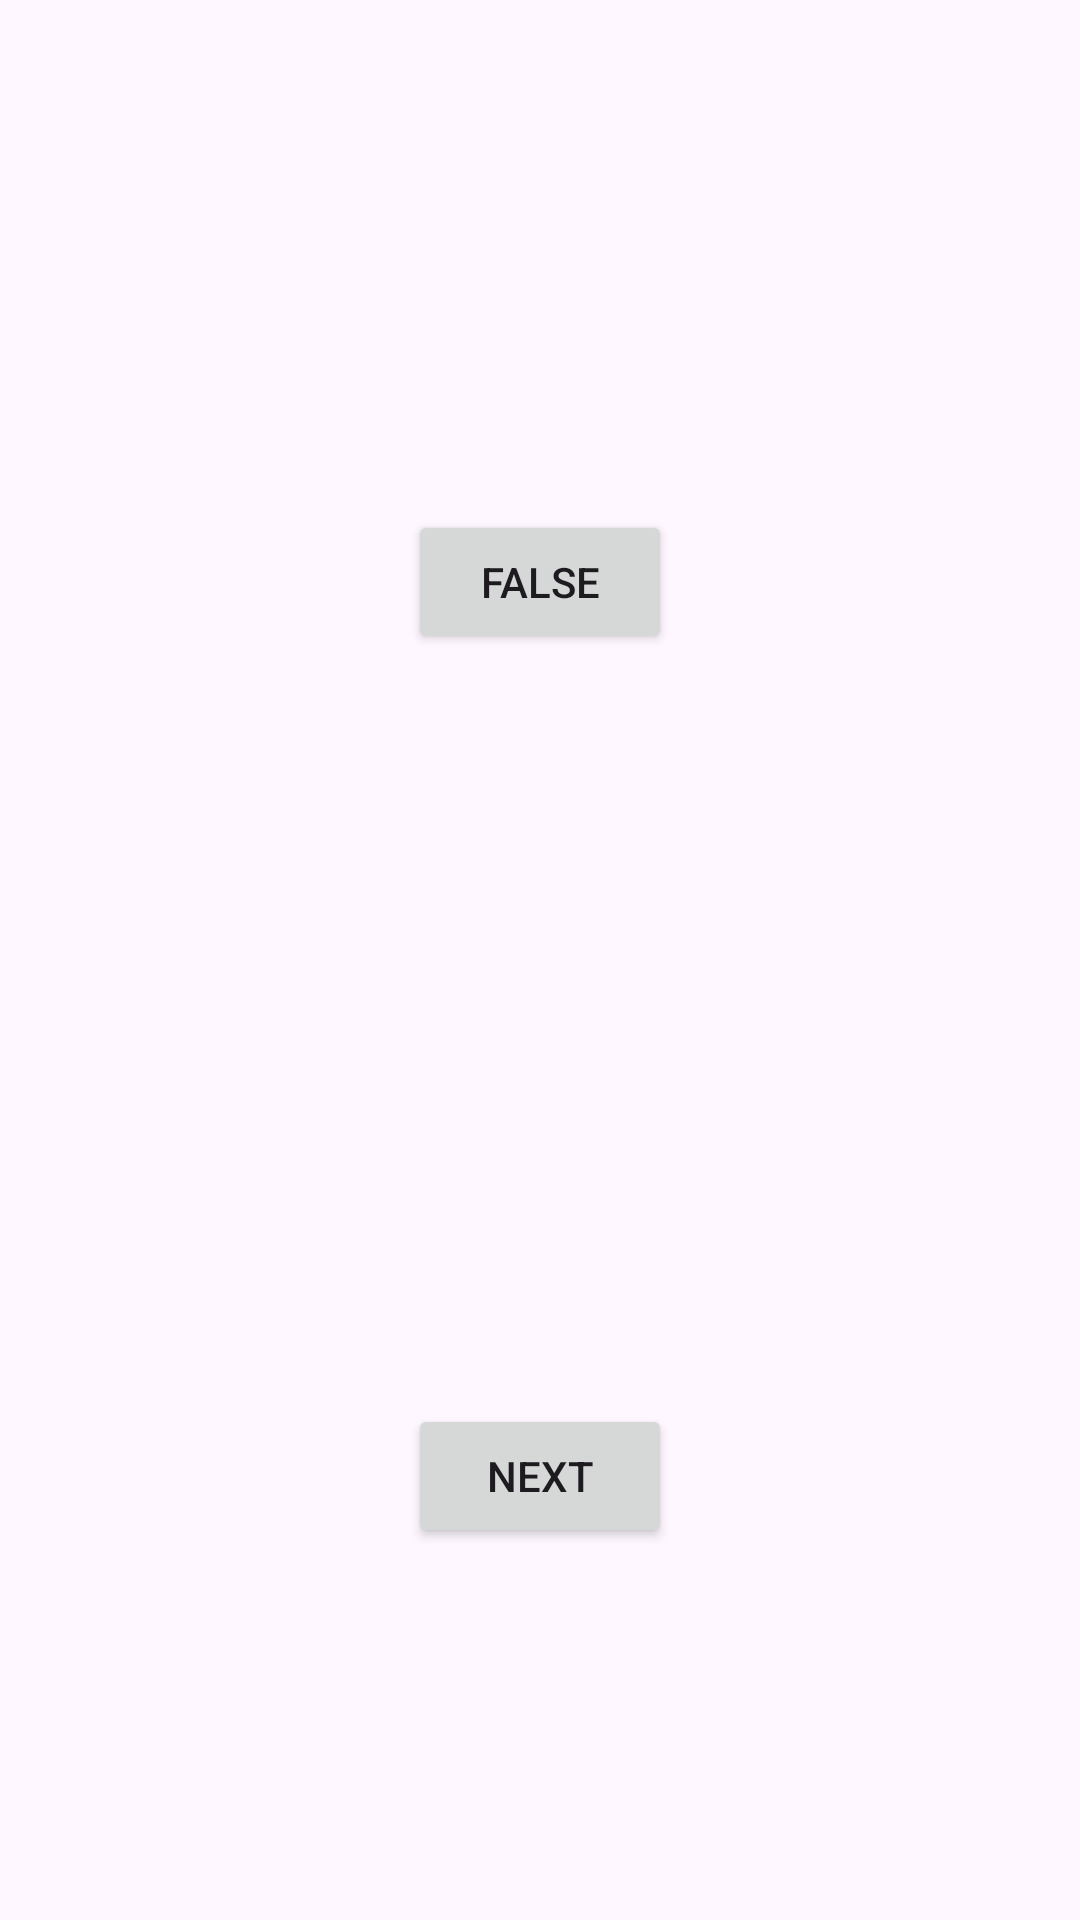

Android layout source for this screen:
<!-- AndroidManifest.xml: application theme Theme.MythOrHackQuiz -->
<!-- res/layout/activity_quiz.xml -->
<?xml version="1.0" encoding="utf-8"?>
<androidx.constraintlayout.widget.ConstraintLayout xmlns:android="http://schemas.android.com/apk/res/android"
    xmlns:app="http://schemas.android.com/apk/res-auto"
    xmlns:tools="http://schemas.android.com/tools"
    android:id="@+id/main"
    android:layout_width="match_parent"
    android:layout_height="match_parent"
    tools:context=".activity_quiz">

    <TextView
        android:id="@+id/tvQuest"
        android:layout_width="wrap_content"
        android:layout_height="wrap_content"
        android:layout_marginStart="170dp"
        android:layout_marginTop="90dp"
        android:layout_marginEnd="170dp"
        android:layout_marginBottom="622dp"
        android:textSize="20sp"
        app:layout_constraintBottom_toBottomOf="parent"
        app:layout_constraintEnd_toEndOf="parent"
        app:layout_constraintStart_toStartOf="parent"
        app:layout_constraintTop_toTopOf="parent" />

    <Button
        android:id="@+id/trueBtn"
        android:layout_width="wrap_content"
        android:layout_height="wrap_content"
        android:layout_marginStart="160dp"
        android:layout_marginTop="183dp"
        android:layout_marginEnd="160dp"
        android:layout_marginBottom="499dp"
        android:text="True"
        app:layout_constraintBottom_toBottomOf="parent"
        app:layout_constraintEnd_toEndOf="parent"
        app:layout_constraintStart_toStartOf="parent"
        app:layout_constraintTop_toTopOf="parent" />

    <Button
        android:id="@+id/falseBtn"
        android:layout_width="wrap_content"
        android:layout_height="wrap_content"
        android:layout_marginStart="160dp"
        android:layout_marginTop="31dp"
        android:layout_marginEnd="160dp"
        android:layout_marginBottom="421dp"
        android:text="False"
        app:layout_constraintBottom_toBottomOf="parent"
        app:layout_constraintEnd_toEndOf="parent"
        app:layout_constraintStart_toStartOf="parent"
        app:layout_constraintTop_toBottomOf="@+id/trueBtn" />

    <TextView
        android:id="@+id/tvFeedback"
        android:layout_width="wrap_content"
        android:layout_height="wrap_content"
        android:layout_marginStart="170dp"
        android:layout_marginTop="103dp"
        android:layout_marginEnd="170dp"
        android:layout_marginBottom="299dp"
        app:layout_constraintBottom_toBottomOf="parent"
        app:layout_constraintEnd_toEndOf="parent"
        app:layout_constraintStart_toStartOf="parent"
        app:layout_constraintTop_toBottomOf="@+id/falseBtn" />

    <Button
        android:id="@+id/nextBtn"
        android:layout_width="wrap_content"
        android:layout_height="wrap_content"
        android:layout_marginStart="160dp"
        android:layout_marginTop="249dp"
        android:layout_marginEnd="160dp"
        android:layout_marginBottom="123dp"
        android:text="Next"
        app:layout_constraintBottom_toBottomOf="parent"
        app:layout_constraintEnd_toEndOf="parent"
        app:layout_constraintStart_toStartOf="parent"
        app:layout_constraintTop_toBottomOf="@+id/falseBtn" />
</androidx.constraintlayout.widget.ConstraintLayout>
<!-- resources referenced by this layout -->
<resources>
  <style name="Theme.MythOrHackQuiz" parent="Base.Theme.MythOrHackQuiz" />
  <style name="Base.Theme.MythOrHackQuiz" parent="Theme.Material3.DayNight.NoActionBar">
          
          
      </style>
</resources>
